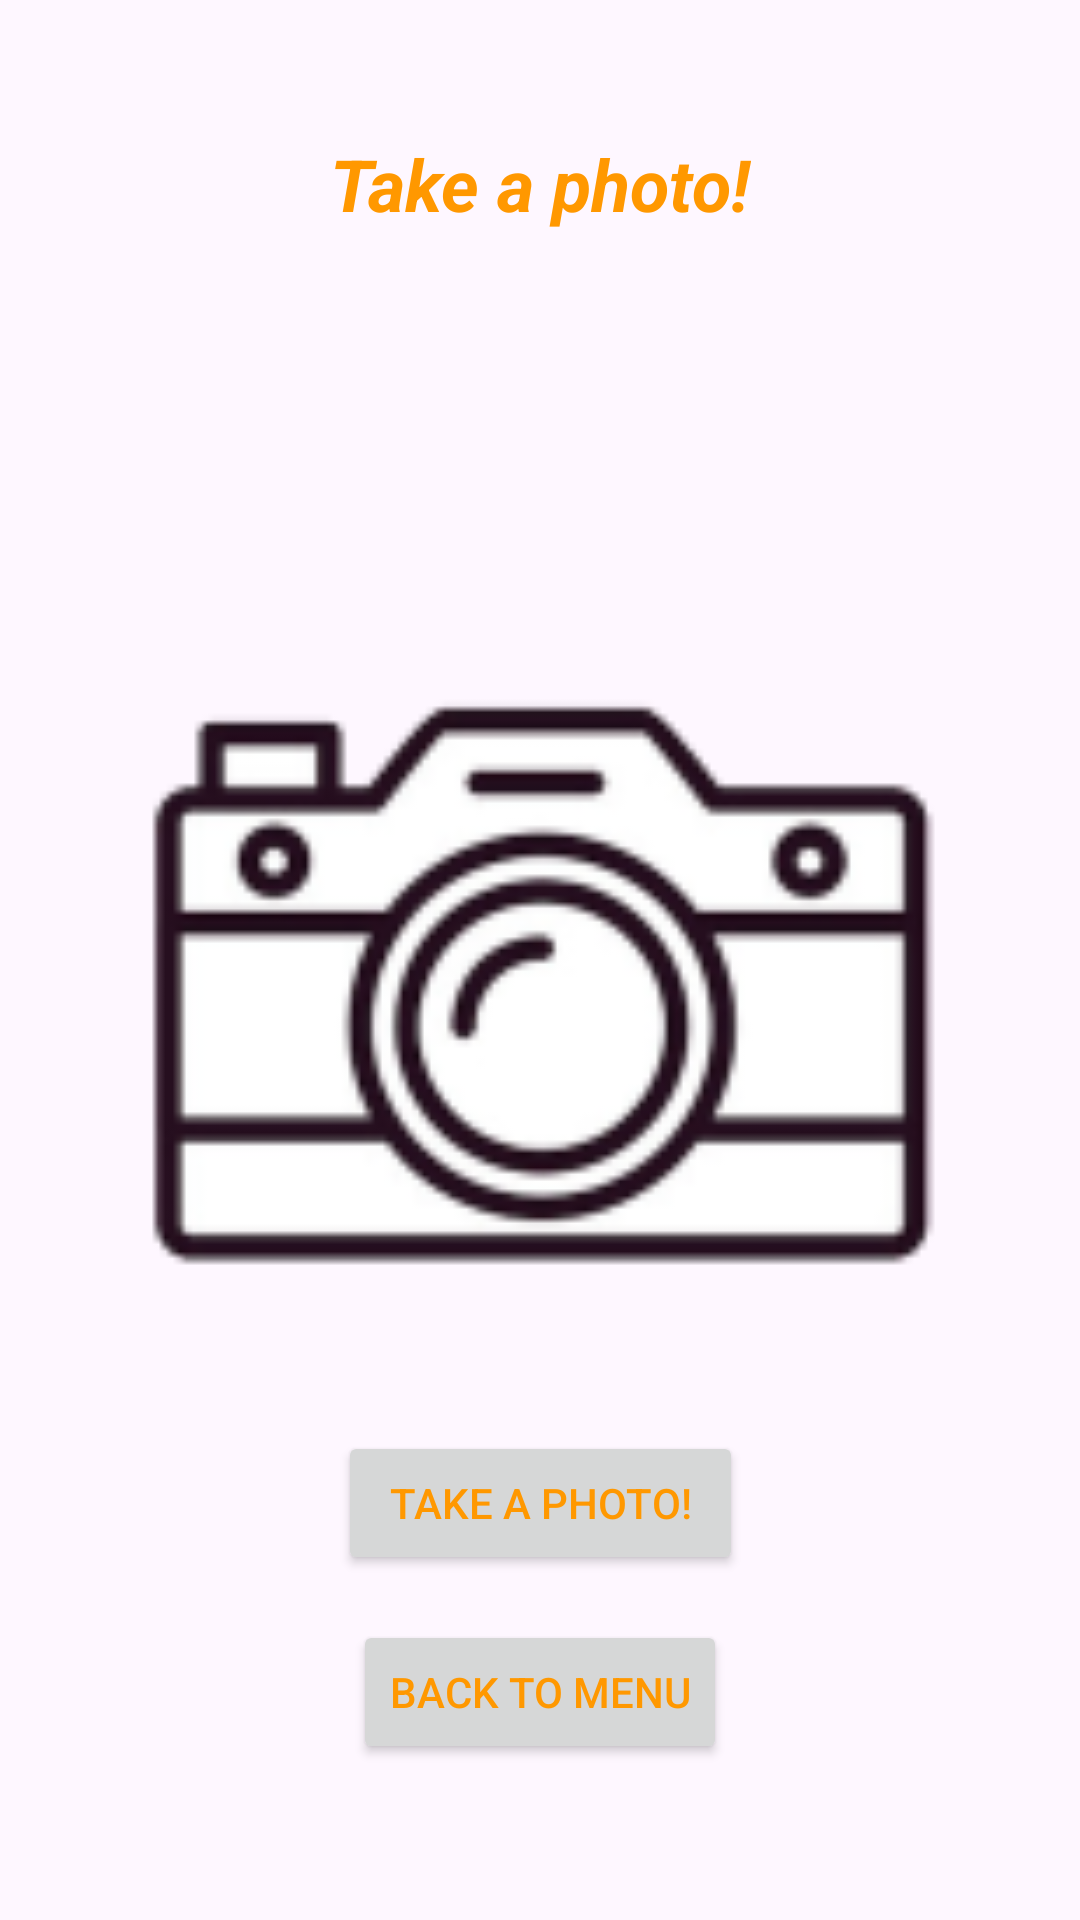

Android layout source for this screen:
<!-- AndroidManifest.xml: application theme Theme.PredefinedContracts -->
<!-- res/layout/activity_camera.xml -->
<?xml version="1.0" encoding="utf-8"?>
<androidx.constraintlayout.widget.ConstraintLayout xmlns:android="http://schemas.android.com/apk/res/android"
    xmlns:app="http://schemas.android.com/apk/res-auto"
    xmlns:tools="http://schemas.android.com/tools"
    android:id="@+id/main"
    android:layout_width="match_parent"
    android:layout_height="match_parent"
    tools:context=".Camera_Activity">

    <TextView
        android:id="@+id/camtitle"
        android:layout_width="wrap_content"
        android:layout_height="wrap_content"
        android:layout_marginStart="135dp"
        android:layout_marginTop="45dp"
        android:layout_marginEnd="135dp"
        android:text="Take a photo!"
        android:textColor="#FF9800"
        android:textSize="24sp"
        android:textStyle="bold|italic"
        app:layout_constraintEnd_toEndOf="parent"
        app:layout_constraintStart_toStartOf="parent"
        app:layout_constraintTop_toTopOf="parent" />

    <ImageView
        android:id="@+id/photo"
        android:layout_width="350dp"
        android:layout_height="350dp"
        android:layout_marginStart="30dp"
        android:layout_marginTop="75dp"
        android:layout_marginEnd="30dp"
        app:layout_constraintEnd_toEndOf="parent"
        app:layout_constraintStart_toStartOf="parent"
        app:layout_constraintTop_toBottomOf="@+id/camtitle"
        app:srcCompat="@drawable/camera" />

    <Button
        android:id="@+id/cambutton"
        android:layout_width="135dp"
        android:layout_height="48dp"
        android:layout_marginStart="138dp"
        android:layout_marginEnd="138dp"
        android:layout_marginBottom="15dp"
        android:text="Take a photo!"
        android:textColor="#FF9800"
        app:layout_constraintBottom_toTopOf="@+id/tomenubutton_cam"
        app:layout_constraintEnd_toEndOf="parent"
        app:layout_constraintStart_toStartOf="parent" />

    <Button
        android:id="@+id/tomenubutton_cam"
        android:layout_width="wrap_content"
        android:layout_height="wrap_content"
        android:layout_marginStart="138dp"
        android:layout_marginEnd="138dp"
        android:layout_marginBottom="52dp"
        android:text="Back to menu"
        android:textColor="#FF9800"
        app:layout_constraintBottom_toBottomOf="parent"
        app:layout_constraintEnd_toEndOf="parent"
        app:layout_constraintStart_toStartOf="parent" />

</androidx.constraintlayout.widget.ConstraintLayout>
<!-- resources referenced by this layout -->
<resources>
  <!-- drawable camera: png bitmap (drawable, 11839 bytes) -->
  <style name="Theme.PredefinedContracts" parent="Base.Theme.PredefinedContracts" />
  <style name="Base.Theme.PredefinedContracts" parent="Theme.Material3.DayNight.NoActionBar">
          
          
      </style>
</resources>
